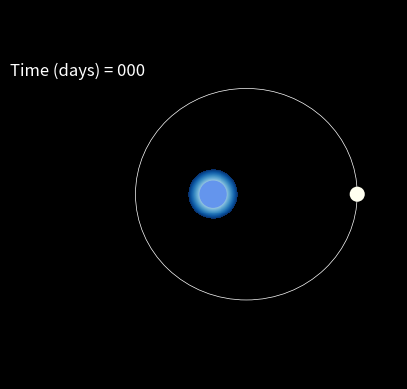

Recreate this plot in Python.
# IMPORTANJE MODULA
# -----------
import matplotlib.pyplot as plt
from matplotlib.patches import Ellipse
from matplotlib.animation import FuncAnimation
import numpy as np

# dictionaries
spectral_class = {
    'O': ['Blues_r', 'cornflowerblue'],
    'B': ['PuBu_r', 'lightblue'],
    'A': ['Greys_r', 'ghostwhite'],
    'F': ['YlOrBr_r', 'lemonchiffon'],
    'G': ['YlOrRd_r', 'gold'],
    'K': ['OrRd_r', 'orange'],
    'G': ['gist_heat', 'tomato']
}


# INICIJALIZACIJA PLOTA
# --------
# postavljanje pozadinske boje
fig, ax = plt.subplots(facecolor='black')
fig.patch.set_facecolor('black')
ax.set_facecolor('black')
# postavljanje dimenzija plota
ax.set_xlim(-15, 15)
ax.set_ylim(-15, 15)
ax.set_aspect('equal')

# POSTAVLJANJE PARAMETARA (in progress)
radius_planet = 0.5
radius_sun = 1
lumino = 2 
a = 9
ecc = 0.3
planet_color = 'ivory'
spclass = 'O'
cmap_lum = spectral_class[spclass][0]
color_star = spectral_class[spclass][1]

# ORBITAL DYNAMICS OF PLANET
# --------
b = a * np.sqrt(1 - ecc**2)  # semi-minor axis based on eccentricity
n = np.sqrt(a**2 - b**2)
angle = np.linspace(0, -2*np.pi, 1000)

# Calculate the coordinates for the elliptical orbit
x_orbit = a * np.cos(angle)
y_orbit = b * np.sin(angle)

# drawing orbital path
ellipse = Ellipse((n, 0), 2*a, 2*b, edgecolor='white', fc='None', lw=0.5)
ax.add_patch(ellipse)

# LUMINOSITY MASK
x, y = np.meshgrid(np.linspace(-5, 5, 250), np.linspace(-5, 5, 250))
z = np.exp(-0.2 * (x**2 + y**2))
mask = x**2 + y**2 <= lumino**2
z[~mask] = np.nan
c = plt.pcolormesh(x, y, z, cmap=cmap_lum, shading='auto')

# PLOTTING STAR
central_circle = plt.Circle((0, 0), 1, fill=True, color=color_star, linewidth=2)
ax.add_artist(central_circle)

# PLOTTING PLANET ORBIT
#for a, x, y in zip(angle, x_orbit, y_orbit):
  #  orbiting_circle = plt.Circle((x+n, y), 0.5, fill=True, color=planet_color, linewidth=2)
   # ax.add_artist(orbiting_circle)
   # plt.pause(0.0001)  # Pause for a short period
  #  orbiting_circle.remove()

time = 'Time (days) = '
label = ax.text(-11, 10, time,
            ha='center', va='center',
            fontsize=12, color='white', antialiased=True)

orbiting_circle = plt.Circle((0, 0), 0.5, fill=True, color=planet_color, linewidth=2)

def animate(i):
    label.set_text(time + str(i//10).zfill(3))
    a, x, y = angle[i], x_orbit[i], y_orbit[i]
    orbiting_circle.center = (x+n, y)
    return orbiting_circle, label

ax.add_artist(orbiting_circle)

ani = FuncAnimation(fig, animate, frames=len(angle), blit=True, interval=50) 
# SHOWING PLOT
plt.grid(False)
plt.axis('off')
plt.show()